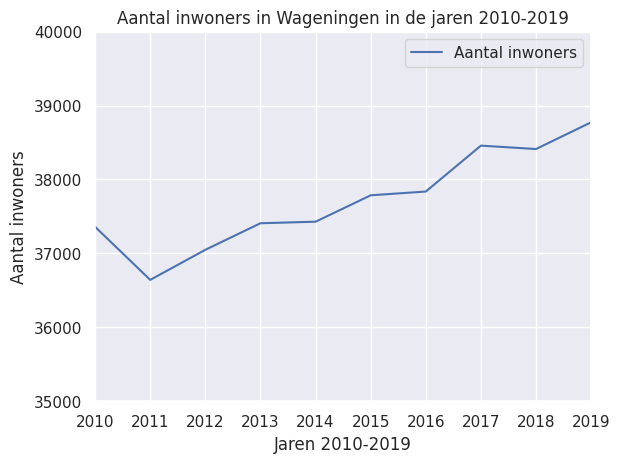

The script that saved this image:
import matplotlib.pyplot as plt  # Package om grafieken (plots) te tekenen
import seaborn as sns  # Package om geavanceerde plots te maken. Wij gebruiken hier alleen de kleuren van.

sns.set()  # Kleuren toevoegen, optioneel

x_jaartallen = [2010, 2011, 2012, 2013, 2014, 2015, 2016, 2017, 2018, 2019]
y_inwoners = [37359, 36642, 37049, 37408, 37429, 37786, 37837, 38458, 38412, 38774]
# Bron: https://opendata.cbs.nl/statline/#/CBS/nl/dataset/03759ned/table?dl=1C5E5

plt.plot(x_jaartallen, y_inwoners, label="Aantal inwoners")  # Grafiek maken met x- en y-as. label is optioneel
plt.xlim(2010, 2019)  # Grafiek afbakenen, optioneel
plt.ylim(35_000, 40_000)  # Grafiek afbakenen, optioneel

plt.title("Aantal inwoners in Wageningen in de jaren 2010-2019")
plt.xlabel("Jaren 2010-2019")
plt.ylabel("Aantal inwoners")

plt.grid(True)  # Gridlijnen tekenen, optioneel
plt.legend()  # Legenda tekenen, optioneel. Werkt alleen als label="" is ingevuld bij plt.plot()
plt.show()  # Grafiek laten zien, verplicht
